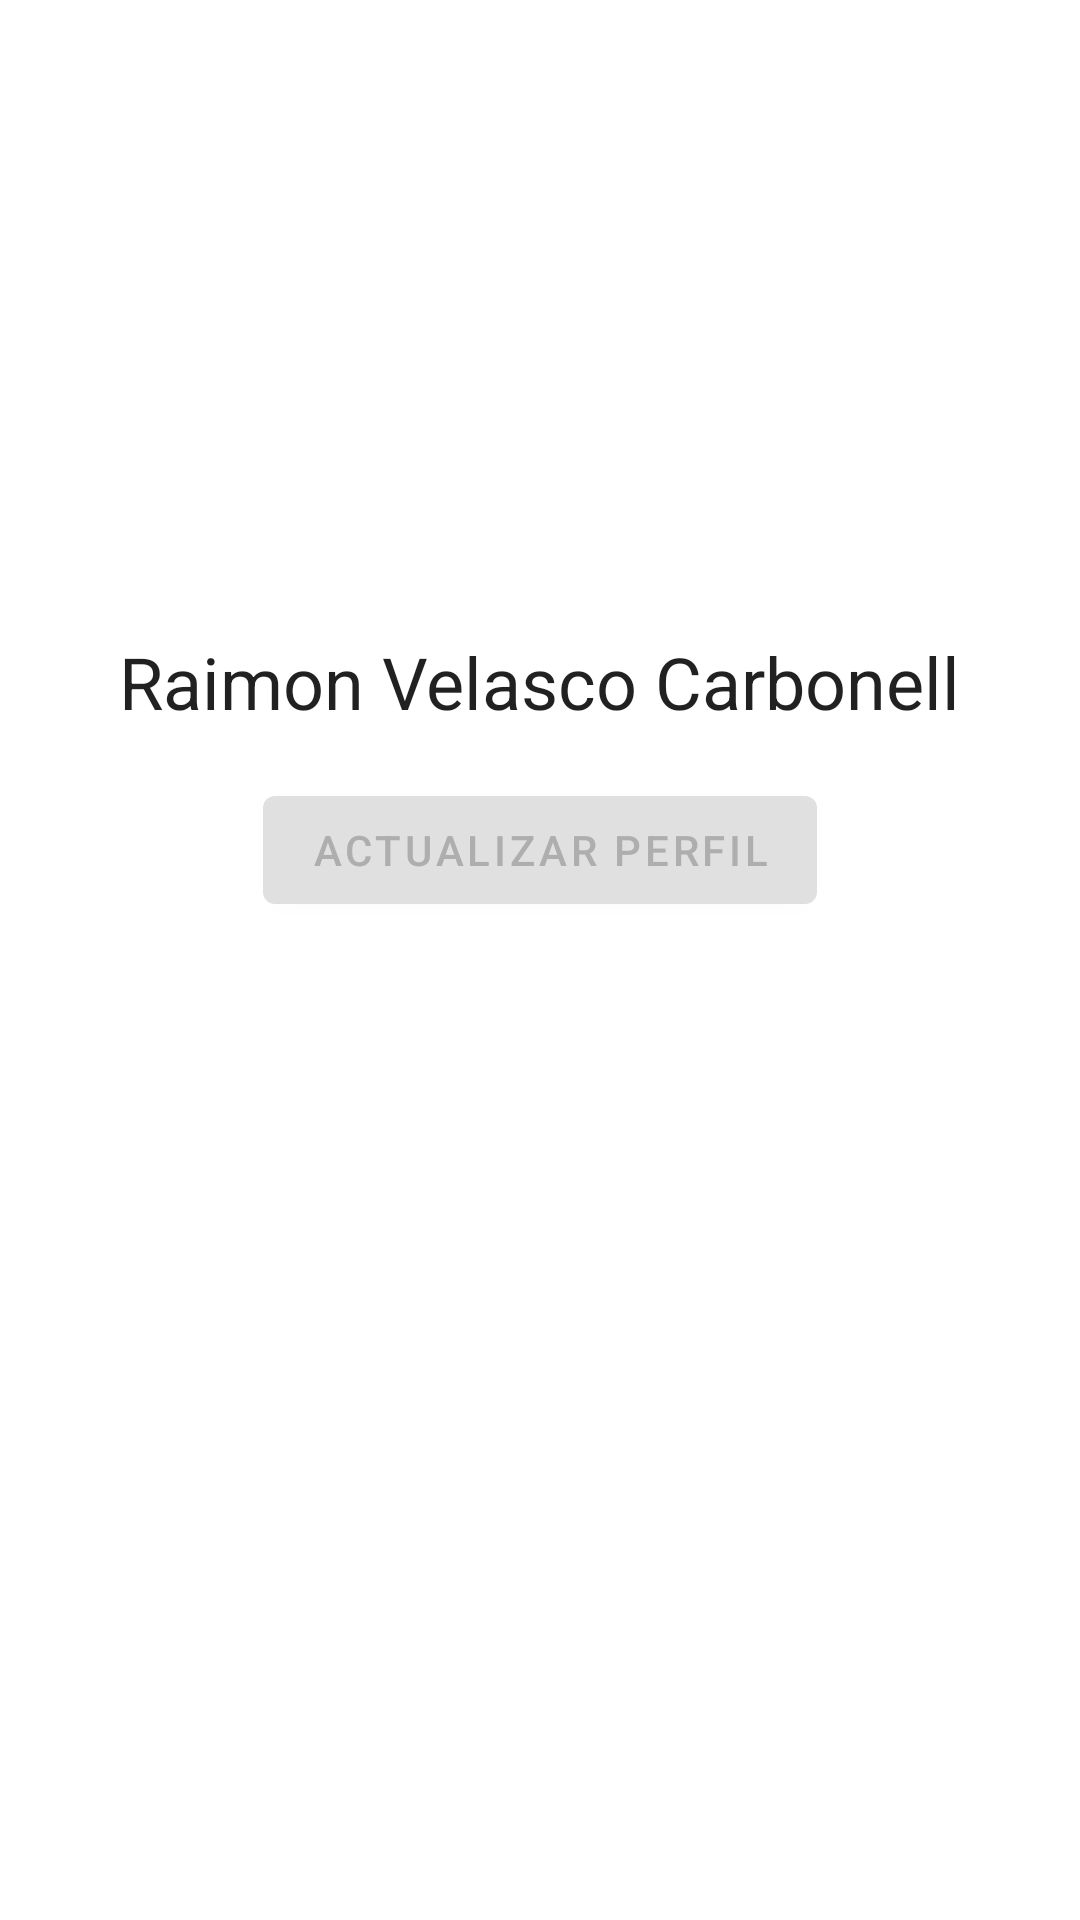

Android layout source for this screen:
<!-- AndroidManifest.xml: application theme Theme.MoodnitoringApp -->
<!-- res/layout/fragment_profile.xml -->
<?xml version="1.0" encoding="utf-8"?>
<LinearLayout xmlns:android="http://schemas.android.com/apk/res/android"
    xmlns:tools="http://schemas.android.com/tools"
    android:layout_width="match_parent"
    android:layout_height="match_parent"
    xmlns:app="http://schemas.android.com/apk/res-auto"
    tools:context=".ui.profile.ProfileFragment"
    android:gravity="center_horizontal"
    android:orientation="vertical"
    android:padding="16dp">
<ImageButton
    android:id="@+id/imgProfile"
    android:layout_width="160dp"
    android:layout_height="160dp"
    android:background="?attr/selectableItemBackground"/>
    <com.google.android.material.progressindicator.LinearProgressIndicator
        android:id="@+id/progressBar"
        android:layout_width="160dp"
        android:layout_height="wrap_content"
        android:visibility="gone"
        tools:visibility="invisible"
        tools:progress="75"/>
    <com.google.android.material.textview.MaterialTextView
        android:id="@+id/tvProgress"
        android:layout_width="wrap_content"
        android:layout_height="wrap_content"
        android:layout_marginTop="@dimen/common_padding_min"
        tools:text="Subiendo... 75%"/>

    <TextView
        android:id="@+id/tvName"
        android:layout_width="wrap_content"
        android:layout_height="wrap_content"
        android:text="Raimon Velasco Carbonell"
        android:textAppearance="@style/TextAppearance.MaterialComponents.Headline5"
        android:layout_marginTop="8dp"/>

    <com.google.android.material.button.MaterialButton
        android:id="@+id/btnUpdate"
        android:layout_width="wrap_content"
        android:layout_height="wrap_content"
        android:layout_marginTop="16dp"
        android:text="Actualizar perfil"/>

</LinearLayout>
<!-- resources referenced by this layout -->
<resources>
  <dimen name="common_padding_min">8dp</dimen>
  <style name="Theme.MoodnitoringApp" parent="Theme.MaterialComponents.DayNight.DarkActionBar">
          
          <item name="colorPrimary">@color/primaryColor</item>
          <item name="colorPrimaryVariant">@color/primaryLightColor</item>
          <item name="colorOnPrimary">@color/primaryDarkColor</item>
          
          <item name="colorSecondary">@color/secondaryColor</item>
          <item name="colorSecondaryVariant">@color/secondaryLightColor</item>
          <item name="colorOnSecondary">@color/secondaryDarkColor</item>
          
          <item name="android:statusBarColor" tools:targetApi="l">?attr/colorPrimaryVariant</item>
          
      </style>
  <color name="primaryColor">#e0e0e0</color>
  <color name="primaryLightColor">#ffffff</color>
  <color name="primaryDarkColor">#aeaeae</color>
  <color name="secondaryColor">#039be5</color>
  <color name="secondaryLightColor">#63ccff</color>
  <color name="secondaryDarkColor">#006db3</color>
</resources>
